Photos from the image-classification dataset "indian_spices" in the GitHub repository lipika1911/mp. Its 12 classes are: caraway seeds, cinnamon stick, cloves, coriander seeds, cumin seeds, dry ginger, dry red chilly, fennel seeds, green cardamom, nutmeg, star anise, stone flowers.

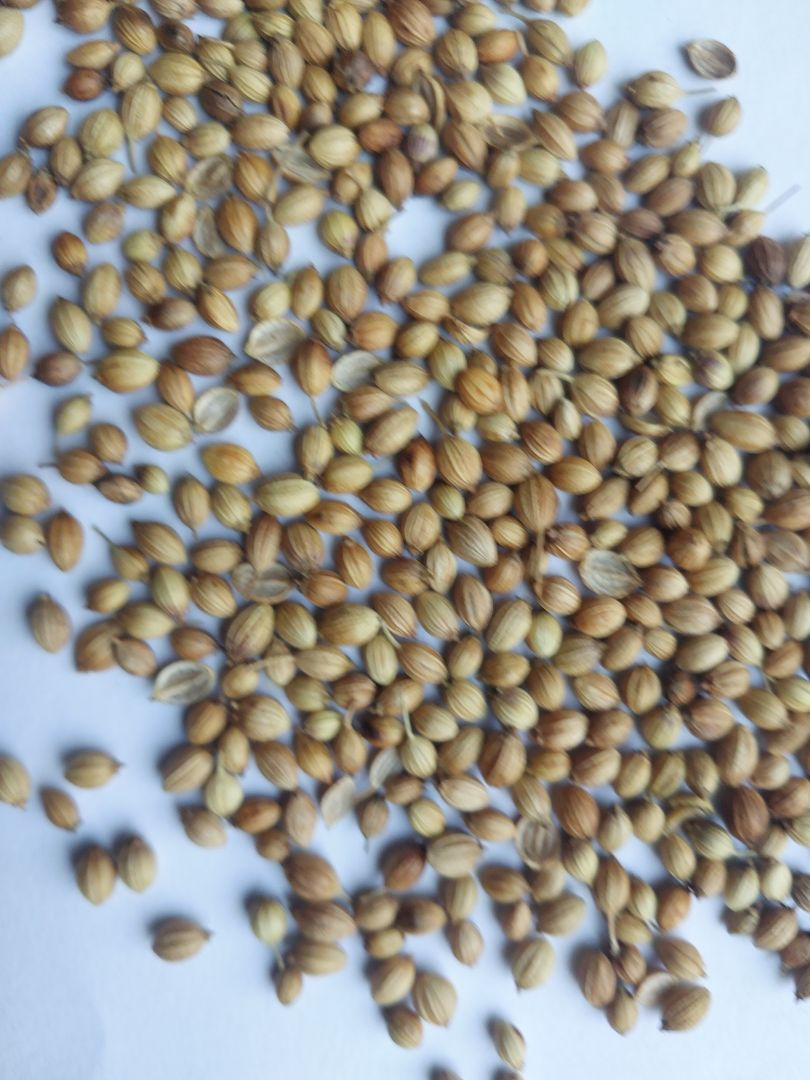
Label: coriander seeds

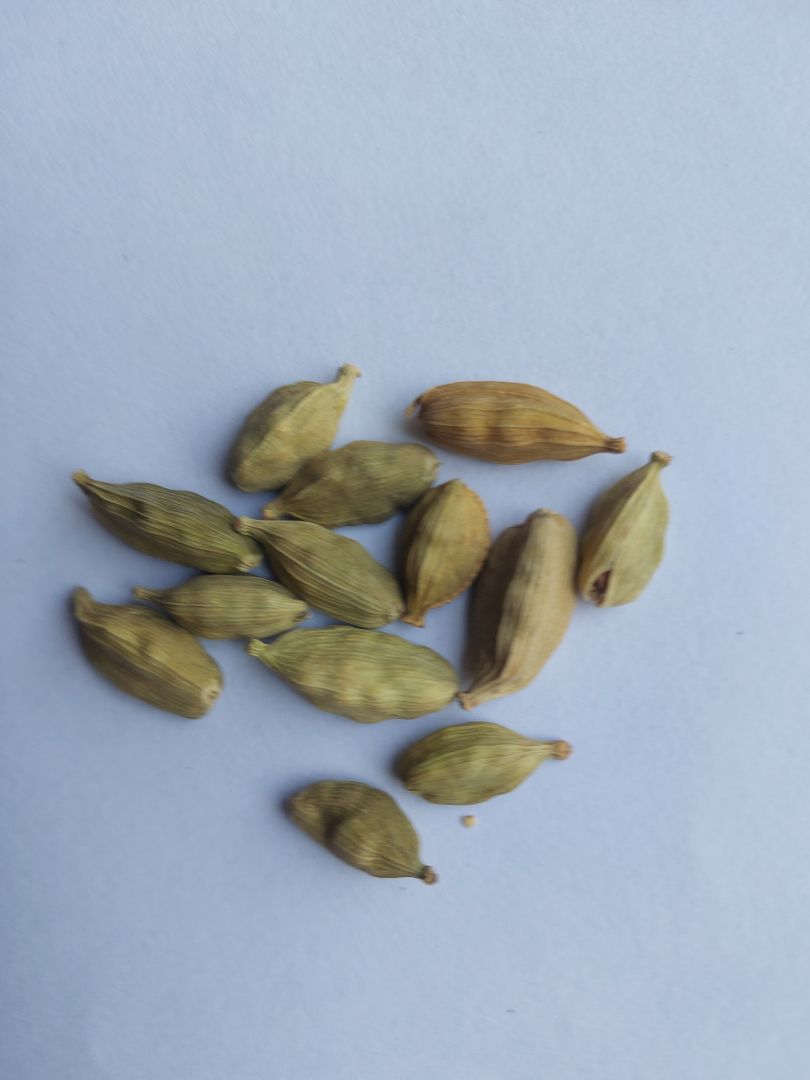
Label: green cardamom

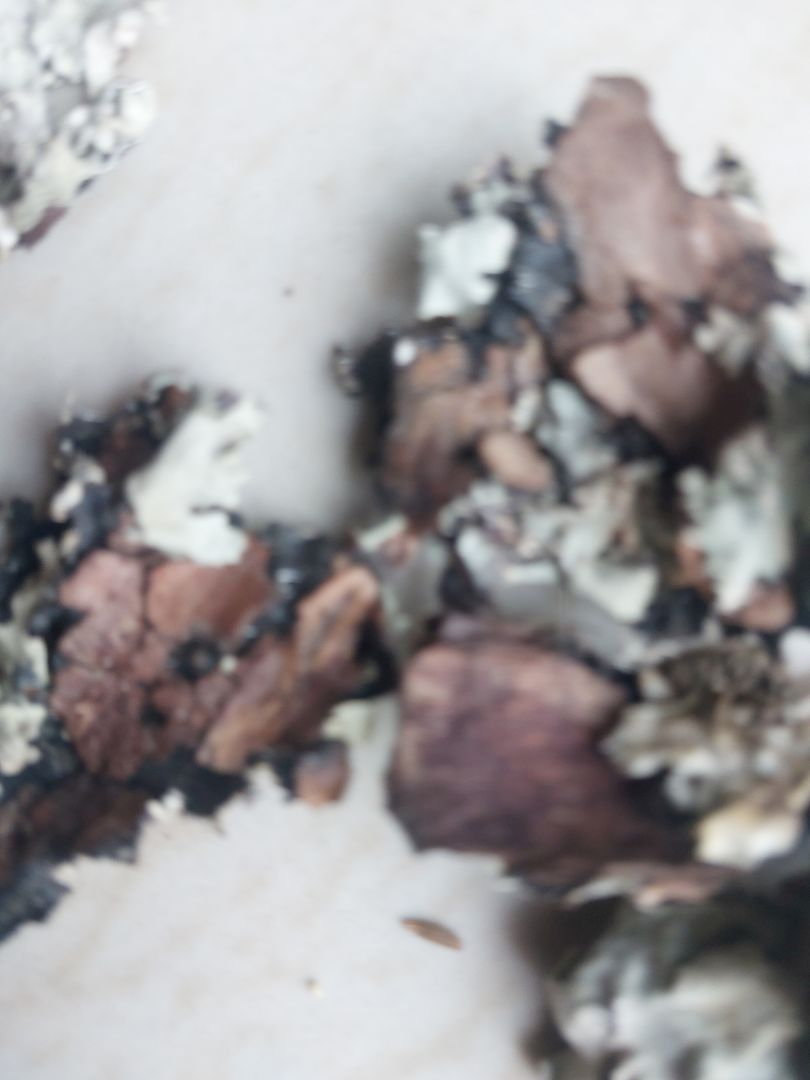
Label: stone flowers

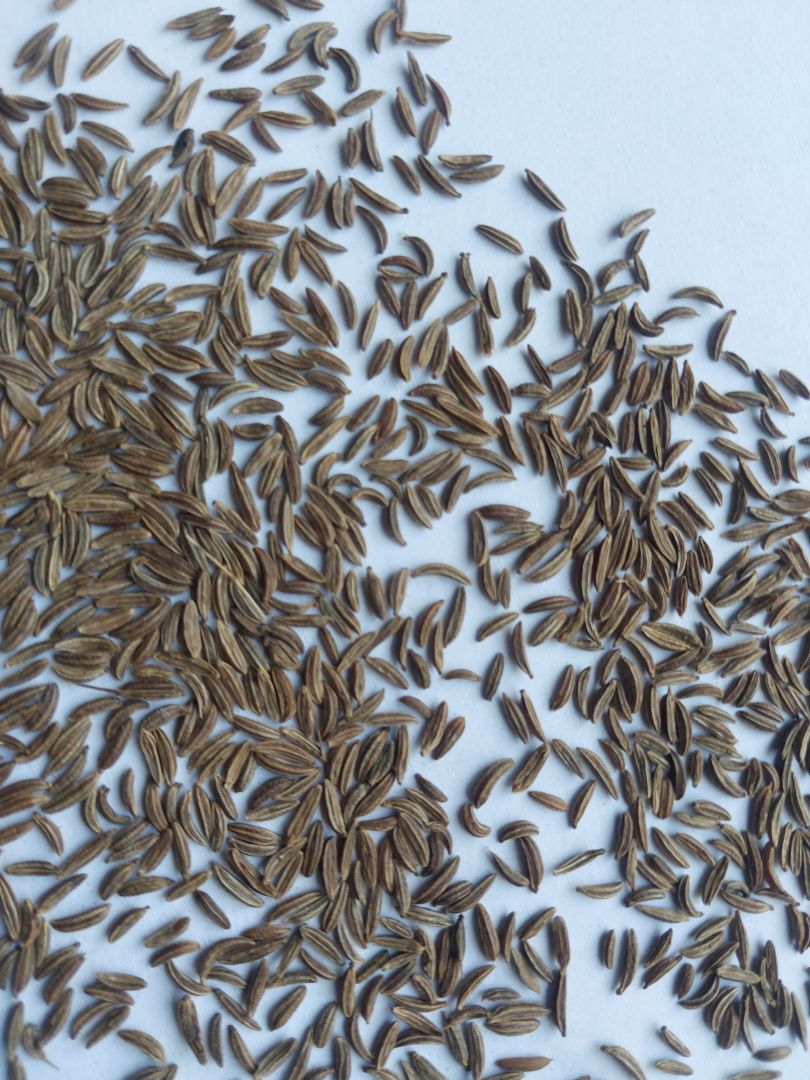
Label: caraway seeds

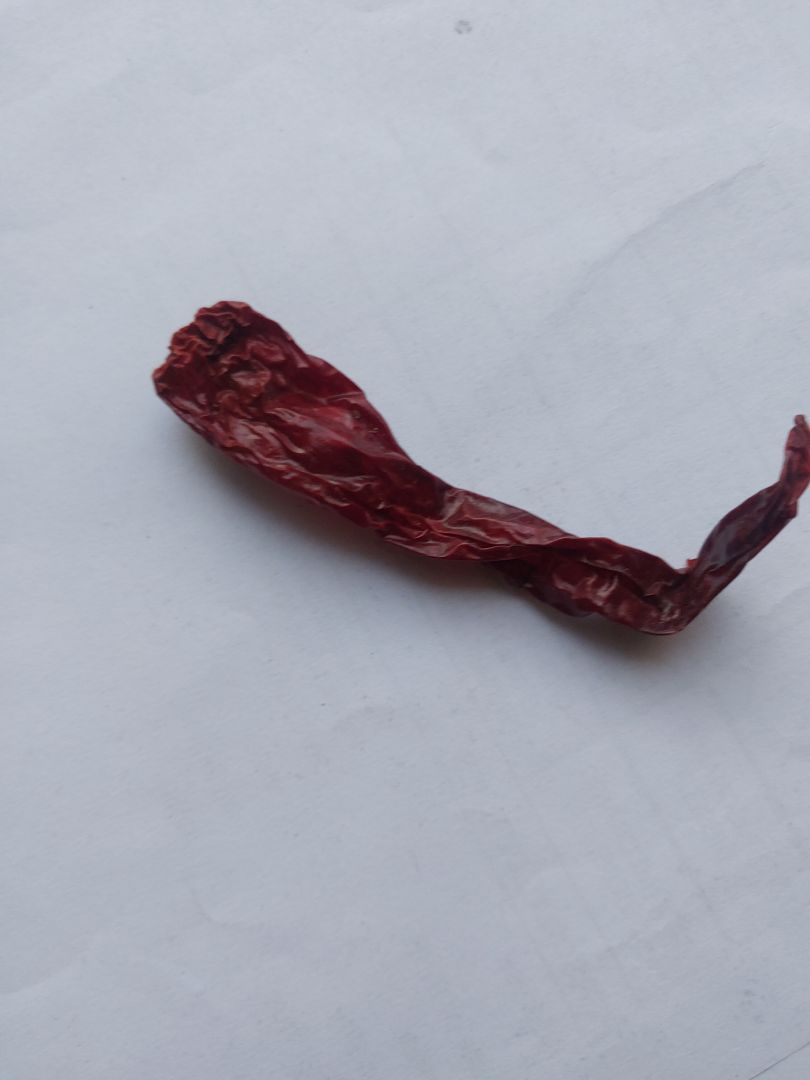
Label: dry red chilly

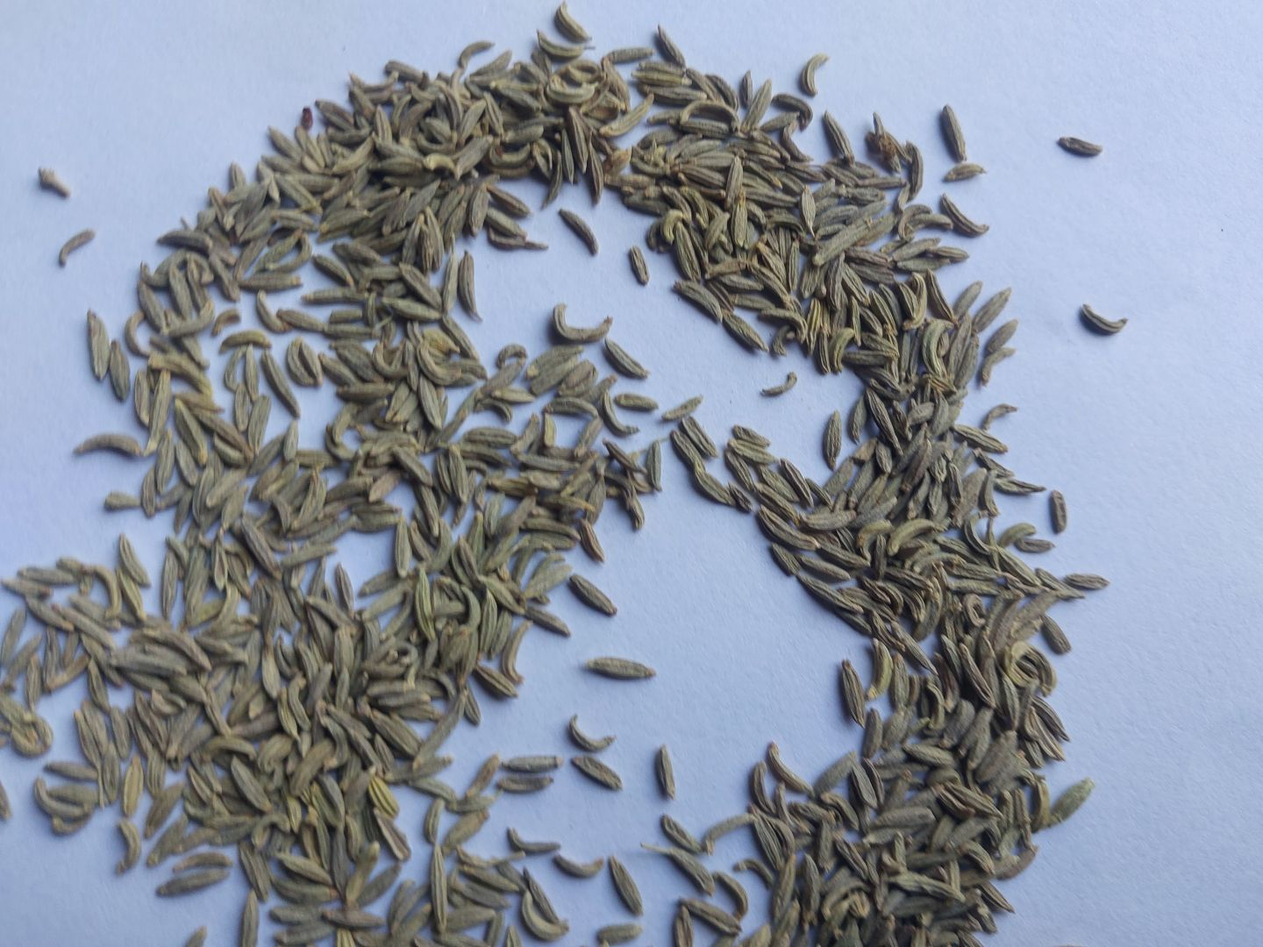
Label: fennel seeds
